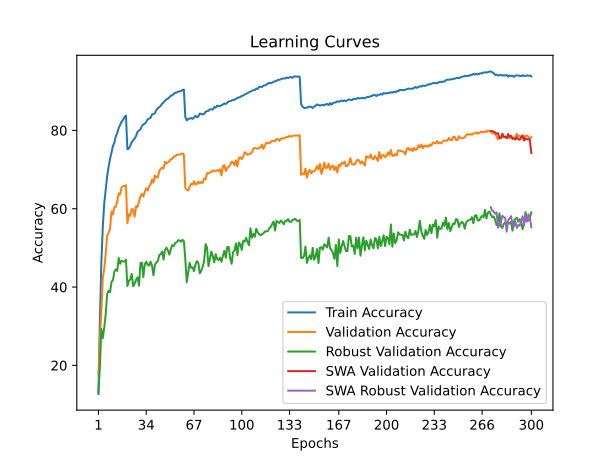

Values plotted in this chart, from the file beside it:
time; train_accuracy; train_loss; valid_accuracy; valid_loss; valid_accuracy_robust; valid_accuracy_swa; valid_accuracy_robust_swa
47,4363; 12,7020; 3,9541; 17,8600; 3,7798; 13,2414; 17,8600; 13,2414
93,7550; 31,6980; 3,1505; 26,6800; 3,5410; 19,6414; 26,6800; 19,6414
139,6102; 46,1320; 2,6328; 33,6100; 3,4509; 29,2966; 33,6100; 29,2966
185,4002; 55,3240; 2,3275; 42,3000; 2,8888; 26,9793; 42,3000; 26,9793
230,5042; 61,3000; 2,1303; 44,6900; 2,8953; 29,6276; 44,6900; 29,6276
277,5291; 64,9560; 2,0038; 48,3900; 2,7036; 33,0069; 48,3900; 33,0069
325,2653; 68,2480; 1,9038; 53,0600; 2,5479; 38,1931; 53,0600; 38,1931
369,7188; 70,6640; 1,8176; 53,8200; 2,4766; 39,0552; 53,8200; 39,0552
414,9823; 72,6980; 1,7565; 54,8800; 2,4548; 38,6759; 54,8800; 38,6759
461,8197; 74,3880; 1,7038; 59,3000; 2,2746; 41,3103; 59,3000; 41,3103
508,2851; 75,9740; 1,6407; 58,5300; 2,2992; 41,7586; 58,5300; 41,7586
555,5219; 76,8940; 1,6076; 60,4100; 2,2292; 43,8759; 60,4100; 43,8759
602,9555; 78,5120; 1,5597; 60,4900; 2,2305; 44,5172; 60,4900; 44,5172
649,6514; 79,3720; 1,5258; 61,9200; 2,2020; 44,1448; 61,9200; 44,1448
695,3074; 80,5860; 1,4878; 63,9200; 2,1166; 47,4345; 63,9200; 47,4345
742,8843; 81,4260; 1,4631; 63,6800; 2,1420; 45,9517; 63,6800; 45,9517
792,5535; 82,2440; 1,4286; 65,4400; 2,0771; 46,7172; 65,4400; 46,7172
839,4704; 82,6940; 1,4174; 65,7700; 2,0525; 46,5310; 65,7700; 46,5310
885,4240; 83,3960; 1,3986; 65,8100; 2,0639; 46,4897; 65,8100; 46,4897
930,7338; 83,7720; 1,3881; 66,0000; 2,0532; 47,0000; 66,0000; 47,0000
976,2104; 75,1920; 1,6614; 56,2900; 2,4003; 40,2690; 56,2900; 40,2690
1022,7796; 75,3420; 1,6527; 58,6000; 2,2792; 41,5517; 58,6000; 41,5517
1067,6573; 76,0720; 1,6283; 58,2000; 2,3326; 41,9793; 58,2000; 41,9793
1112,6671; 77,0180; 1,6007; 59,9200; 2,3019; 43,3655; 59,9200; 43,3655
1156,2366; 77,5020; 1,5822; 59,8100; 2,2573; 40,2000; 59,8100; 40,2000
1202,3730; 77,8880; 1,5628; 57,9600; 2,3235; 40,8759; 57,9600; 40,8759
1247,2887; 78,5840; 1,5362; 60,6500; 2,1948; 41,8690; 60,6500; 41,8690
1293,3064; 79,6440; 1,5143; 60,4600; 2,2449; 42,4897; 60,4600; 42,4897
1337,5761; 79,9720; 1,4962; 61,8600; 2,1404; 40,3448; 61,8600; 40,3448
1384,4307; 80,2460; 1,4774; 63,1800; 2,1252; 46,0828; 63,1800; 46,0828
1430,9342; 81,0840; 1,4548; 63,8000; 2,0751; 46,2414; 63,8000; 46,2414
1476,9534; 81,5640; 1,4428; 63,1100; 2,0997; 42,5241; 63,1100; 42,5241
1520,8974; 81,6900; 1,4292; 64,2900; 2,1097; 45,7655; 64,2900; 45,7655
1565,7758; 82,1460; 1,4133; 65,2400; 2,0203; 46,4621; 65,2400; 46,4621
1612,1229; 82,8300; 1,3961; 64,6400; 2,0295; 45,6759; 64,6400; 45,6759
1659,8410; 83,0100; 1,3863; 65,6500; 2,0046; 45,4552; 65,6500; 45,4552
1705,8411; 83,1960; 1,3761; 66,2300; 1,9836; 46,4966; 66,2300; 46,4966
1751,9395; 84,0760; 1,3500; 67,4400; 1,9274; 45,4276; 67,4400; 45,4276
1798,4829; 84,1660; 1,3413; 66,6400; 1,9484; 43,0138; 66,6400; 43,0138
1845,3488; 84,4120; 1,3338; 68,4900; 1,9039; 45,6828; 68,4900; 45,6828
1891,9732; 85,2160; 1,3091; 67,9900; 1,8937; 46,2966; 67,9900; 46,2966
1940,2490; 85,6220; 1,2920; 68,0000; 1,9230; 46,6000; 68,0000; 46,6000
1987,7814; 85,9940; 1,2818; 69,5700; 1,8708; 48,1517; 69,5700; 48,1517
2035,3772; 86,2540; 1,2732; 70,1900; 1,8465; 48,3862; 70,1900; 48,3862
2082,1091; 86,8540; 1,2573; 70,5100; 1,8241; 49,0828; 70,5100; 49,0828
2130,1013; 87,1460; 1,2419; 70,2700; 1,8361; 47,0345; 70,2700; 47,0345
2177,1595; 87,5840; 1,2276; 71,9800; 1,7648; 49,4828; 71,9800; 49,4828
2224,4992; 87,9500; 1,2167; 71,5200; 1,7887; 50,0621; 71,5200; 50,0621
2271,7721; 88,0780; 1,2103; 71,8600; 1,7835; 49,3655; 71,8600; 49,3655
2317,1354; 88,4880; 1,1976; 72,1200; 1,7617; 48,2759; 72,1200; 48,2759
2362,4538; 88,8420; 1,1880; 72,6300; 1,7527; 49,6828; 72,6300; 49,6828
2409,6672; 88,9600; 1,1824; 72,7200; 1,7375; 50,6966; 72,7200; 50,6966
2458,5953; 89,3280; 1,1757; 73,3200; 1,7190; 50,4690; 73,3200; 50,4690
2506,3921; 89,6000; 1,1660; 73,3600; 1,7168; 51,2690; 73,3600; 51,2690
2555,0230; 89,6560; 1,1569; 73,7400; 1,6971; 51,4138; 73,7400; 51,4138
2603,6679; 89,8620; 1,1548; 73,8300; 1,7142; 51,9241; 73,8300; 51,9241
2648,4097; 89,9320; 1,1490; 73,8000; 1,6909; 51,9241; 73,8000; 51,9241
2696,3562; 90,0380; 1,1481; 73,9800; 1,6960; 51,5586; 73,9800; 51,5586
2741,9294; 90,3200; 1,1420; 74,1500; 1,6837; 52,0690; 74,1500; 52,0690
2788,9920; 90,4060; 1,1367; 73,7800; 1,7014; 51,7517; 73,7800; 51,7517
... 240 more rows
